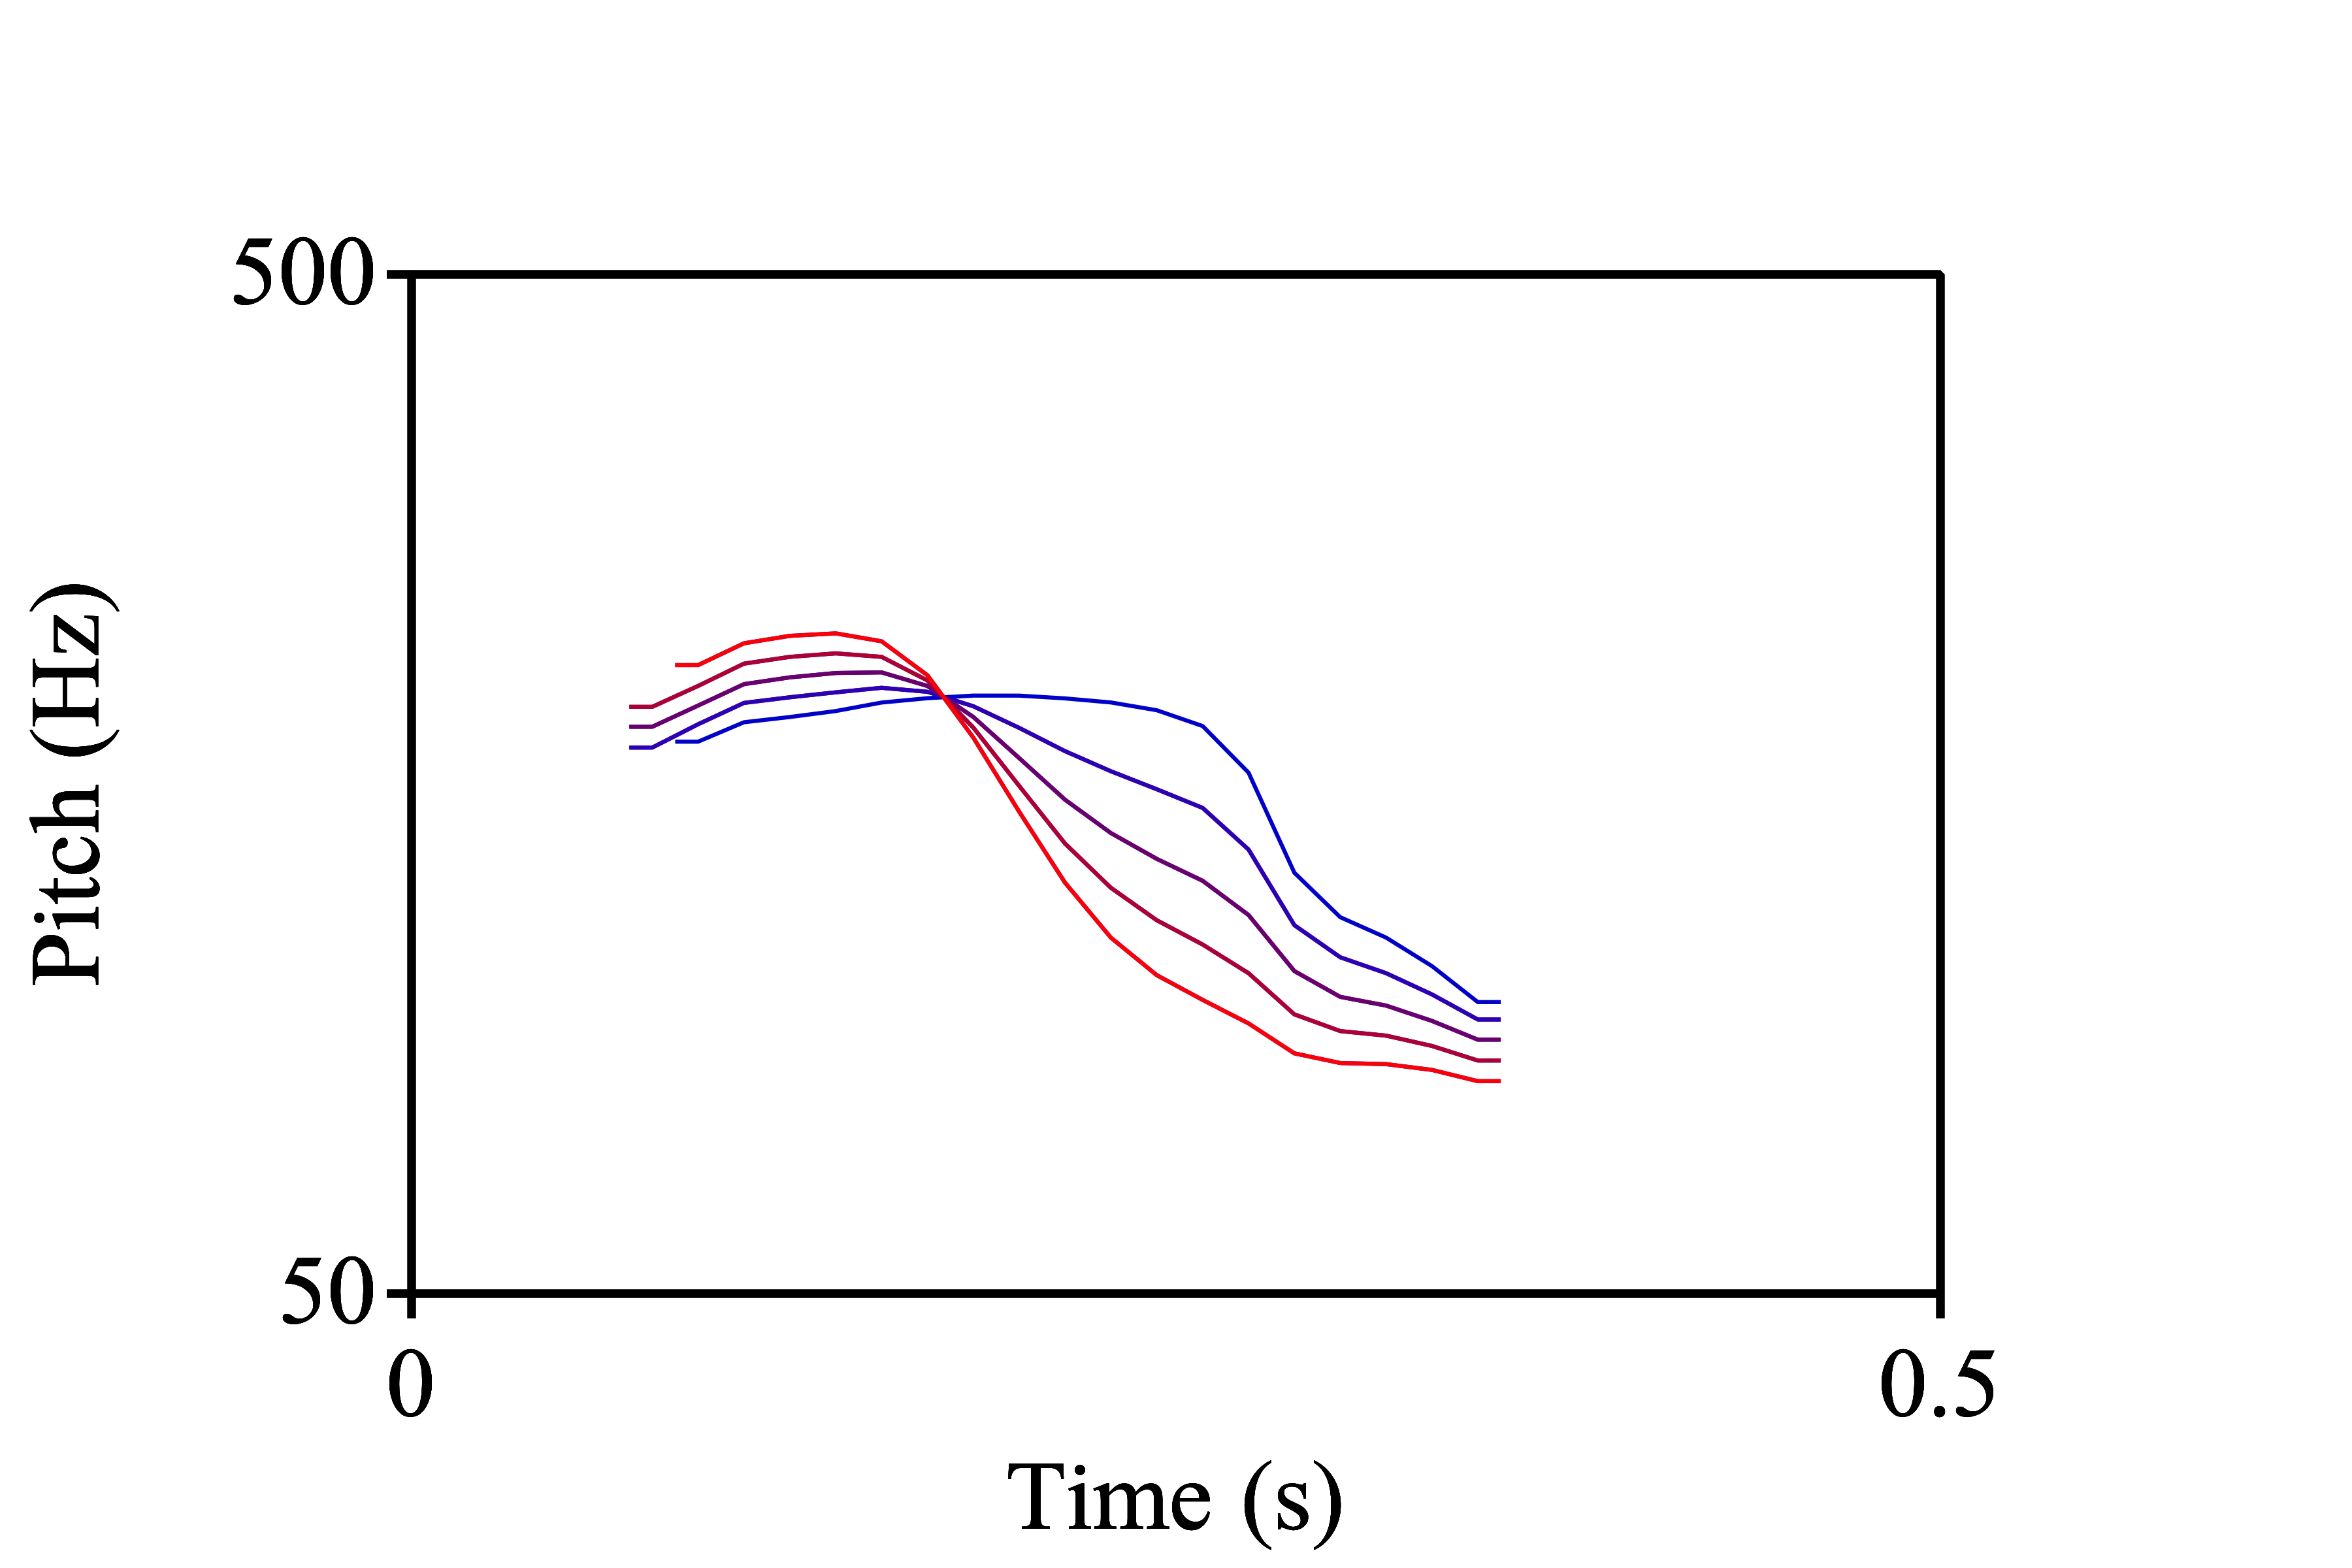

Data behind this chart, as committed beside it:
sound1, sound2, duration_step, f0_step_number, time, f0_1, f0_2, f0_interp, method
toru_origin_tooru_dur_3, tooru_origin_toru_dur_3, dur_3, 1, 0.079, 278.4, 311.8, 278.4, log
toru_origin_tooru_dur_3, tooru_origin_toru_dur_3, dur_3, 1, 0.089, 286, 319.2, 286, log
toru_origin_tooru_dur_3, tooru_origin_toru_dur_3, dur_3, 1, 0.099, 293.3, 327.1, 293.3, log
toru_origin_tooru_dur_3, tooru_origin_toru_dur_3, dur_3, 1, 0.109, 300.3, 334.8, 300.3, log
toru_origin_tooru_dur_3, tooru_origin_toru_dur_3, dur_3, 1, 0.119, 303, 339.4, 303, log
toru_origin_tooru_dur_3, tooru_origin_toru_dur_3, dur_3, 1, 0.129, 305.5, 342.1, 305.5, log
toru_origin_tooru_dur_3, tooru_origin_toru_dur_3, dur_3, 1, 0.139, 307.8, 343.3, 307.8, log
toru_origin_tooru_dur_3, tooru_origin_toru_dur_3, dur_3, 1, 0.149, 310.3, 342.6, 310.3, log
toru_origin_tooru_dur_3, tooru_origin_toru_dur_3, dur_3, 1, 0.159, 312.3, 337.5, 312.3, log
toru_origin_tooru_dur_3, tooru_origin_toru_dur_3, dur_3, 1, 0.169, 313.7, 328.2, 313.7, log
toru_origin_tooru_dur_3, tooru_origin_toru_dur_3, dur_3, 1, 0.179, 314.3, 309, 314.3, log
toru_origin_tooru_dur_3, tooru_origin_toru_dur_3, dur_3, 1, 0.189, 314.5, 286.8, 314.5, log
toru_origin_tooru_dur_3, tooru_origin_toru_dur_3, dur_3, 1, 0.199, 314.2, 262.7, 314.2, log
toru_origin_tooru_dur_3, tooru_origin_toru_dur_3, dur_3, 1, 0.209, 313.4, 238.4, 313.4, log
toru_origin_tooru_dur_3, tooru_origin_toru_dur_3, dur_3, 1, 0.219, 312.4, 219.8, 312.4, log
toru_origin_tooru_dur_3, tooru_origin_toru_dur_3, dur_3, 1, 0.229, 311.2, 205.2, 311.2, log
toru_origin_tooru_dur_3, tooru_origin_toru_dur_3, dur_3, 1, 0.239, 309.7, 194.1, 309.7, log
toru_origin_tooru_dur_3, tooru_origin_toru_dur_3, dur_3, 1, 0.249, 307.1, 185.2, 307.1, log
toru_origin_tooru_dur_3, tooru_origin_toru_dur_3, dur_3, 1, 0.259, 303.4, 178.6, 303.4, log
toru_origin_tooru_dur_3, tooru_origin_toru_dur_3, dur_3, 1, 0.269, 285, NA, NA, log
toru_origin_tooru_dur_3, tooru_origin_toru_dur_3, dur_3, 1, 0.279, 262.5, NA, NA, log
toru_origin_tooru_dur_3, tooru_origin_toru_dur_3, dur_3, 1, 0.289, 235.7, NA, NA, log
toru_origin_tooru_dur_3, tooru_origin_toru_dur_3, dur_3, 1, 0.299, 224.7, 153.3, 224.7, log
toru_origin_tooru_dur_3, tooru_origin_toru_dur_3, dur_3, 1, 0.309, 215.6, 152.8, 215.6, log
toru_origin_tooru_dur_3, tooru_origin_toru_dur_3, dur_3, 1, 0.319, 208.3, 151.8, 208.3, log
toru_origin_tooru_dur_3, tooru_origin_toru_dur_3, dur_3, 1, 0.329, 195.9, 149.5, 195.9, log
toru_origin_tooru_dur_3, tooru_origin_toru_dur_3, dur_3, 1, 0.339, 181.4, 145.8, 181.4, log
toru_origin_tooru_dur_3, tooru_origin_toru_dur_3, dur_3, 2, 0.079, 278.4, 311.8, 286.4, log
toru_origin_tooru_dur_3, tooru_origin_toru_dur_3, dur_3, 2, 0.089, 286, 319.2, 293.9, log
toru_origin_tooru_dur_3, tooru_origin_toru_dur_3, dur_3, 2, 0.099, 293.3, 327.1, 301.4, log
toru_origin_tooru_dur_3, tooru_origin_toru_dur_3, dur_3, 2, 0.109, 300.3, 334.8, 308.6, log
toru_origin_tooru_dur_3, tooru_origin_toru_dur_3, dur_3, 2, 0.119, 303, 339.4, 311.8, log
toru_origin_tooru_dur_3, tooru_origin_toru_dur_3, dur_3, 2, 0.129, 305.5, 342.1, 314.3, log
toru_origin_tooru_dur_3, tooru_origin_toru_dur_3, dur_3, 2, 0.139, 307.8, 343.3, 316.3, log
toru_origin_tooru_dur_3, tooru_origin_toru_dur_3, dur_3, 2, 0.149, 310.3, 342.6, 318.1, log
toru_origin_tooru_dur_3, tooru_origin_toru_dur_3, dur_3, 2, 0.159, 312.3, 337.5, 318.4, log
toru_origin_tooru_dur_3, tooru_origin_toru_dur_3, dur_3, 2, 0.169, 313.7, 328.2, 317.2, log
toru_origin_tooru_dur_3, tooru_origin_toru_dur_3, dur_3, 2, 0.179, 314.3, 309, 313, log
toru_origin_tooru_dur_3, tooru_origin_toru_dur_3, dur_3, 2, 0.189, 314.5, 286.8, 307.3, log
toru_origin_tooru_dur_3, tooru_origin_toru_dur_3, dur_3, 2, 0.199, 314.2, 262.7, 300.4, log
toru_origin_tooru_dur_3, tooru_origin_toru_dur_3, dur_3, 2, 0.209, 313.4, 238.4, 292.7, log
toru_origin_tooru_dur_3, tooru_origin_toru_dur_3, dur_3, 2, 0.219, 312.4, 219.8, 286.1, log
toru_origin_tooru_dur_3, tooru_origin_toru_dur_3, dur_3, 2, 0.229, 311.2, 205.2, 280.4, log
toru_origin_tooru_dur_3, tooru_origin_toru_dur_3, dur_3, 2, 0.239, 309.7, 194.1, 275.6, log
toru_origin_tooru_dur_3, tooru_origin_toru_dur_3, dur_3, 2, 0.249, 307.1, 185.2, 270.6, log
toru_origin_tooru_dur_3, tooru_origin_toru_dur_3, dur_3, 2, 0.259, 303.4, 178.6, 265.7, log
toru_origin_tooru_dur_3, tooru_origin_toru_dur_3, dur_3, 2, 0.269, 285, NA, NA, log
toru_origin_tooru_dur_3, tooru_origin_toru_dur_3, dur_3, 2, 0.279, 262.5, NA, NA, log
toru_origin_tooru_dur_3, tooru_origin_toru_dur_3, dur_3, 2, 0.289, 235.7, NA, NA, log
toru_origin_tooru_dur_3, tooru_origin_toru_dur_3, dur_3, 2, 0.299, 224.7, 153.3, 204.2, log
toru_origin_tooru_dur_3, tooru_origin_toru_dur_3, dur_3, 2, 0.309, 215.6, 152.8, 197.8, log
toru_origin_tooru_dur_3, tooru_origin_toru_dur_3, dur_3, 2, 0.319, 208.3, 151.8, 192.5, log
toru_origin_tooru_dur_3, tooru_origin_toru_dur_3, dur_3, 2, 0.329, 195.9, 149.5, 183.1, log
toru_origin_tooru_dur_3, tooru_origin_toru_dur_3, dur_3, 2, 0.339, 181.4, 145.8, 171.7, log
toru_origin_tooru_dur_3, tooru_origin_toru_dur_3, dur_3, 3, 0.079, 278.4, 311.8, 294.6, log
toru_origin_tooru_dur_3, tooru_origin_toru_dur_3, dur_3, 3, 0.089, 286, 319.2, 302.1, log
toru_origin_tooru_dur_3, tooru_origin_toru_dur_3, dur_3, 3, 0.099, 293.3, 327.1, 309.7, log
toru_origin_tooru_dur_3, tooru_origin_toru_dur_3, dur_3, 3, 0.109, 300.3, 334.8, 317.1, log
toru_origin_tooru_dur_3, tooru_origin_toru_dur_3, dur_3, 3, 0.119, 303, 339.4, 320.7, log
toru_origin_tooru_dur_3, tooru_origin_toru_dur_3, dur_3, 3, 0.129, 305.5, 342.1, 323.3, log
... 75 more rows
